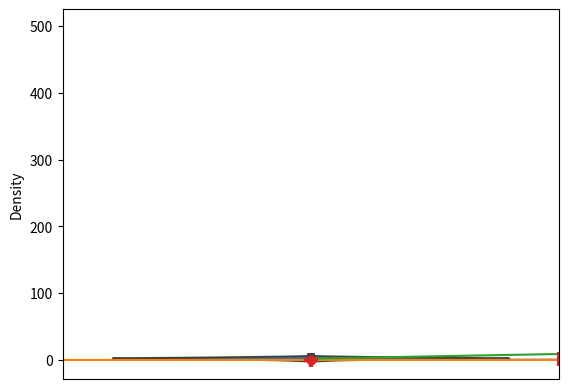

Python code for this plot:
#!/usr/bin/env python
# coding: utf-8

# In[1]:


import matplotlib.pyplot as plt
import numpy as np
import scipy.stats as stats
import seaborn as sns


x = np.arange(0, 10, 0.2)
y = np.sin(x)

x

# In[10]:


fig = plt.figure()
ax = fig.add_subplot(111)
ax.plot(x, y)

# In[35]:


import seaborn as sns

sns.kdeplot(x)

# In[29]:


x = np.random.randn(500)
plt.plot(stats.cumfreq(x, numbins=10)[0])
print(stats.cumfreq(x, numbins=10)[0])
print(np.max(x))

# In[3]:


index = np.arange(5)
y = index**2
errorBar = index/2
print(errorBar)
plt.errorbar(index,y, xerr=errorBar, yerr=errorBar, fmt='o', capsize=5,capthick=3)

# In[5]:


x = np.random.randn(300)
plt.boxplot(x, '*')

# In[9]:


import pandas as pd

# In[14]:


nd = stats.norm
data = nd.rvs(size=(100))

nd2 = stats.norm(loc=3, scale=1.5)
data2 = nd2.rvs(size=(100))

df = pd.DataFrame({'Boy':data2, 'Girl': data})
sns.violinplot(df)
